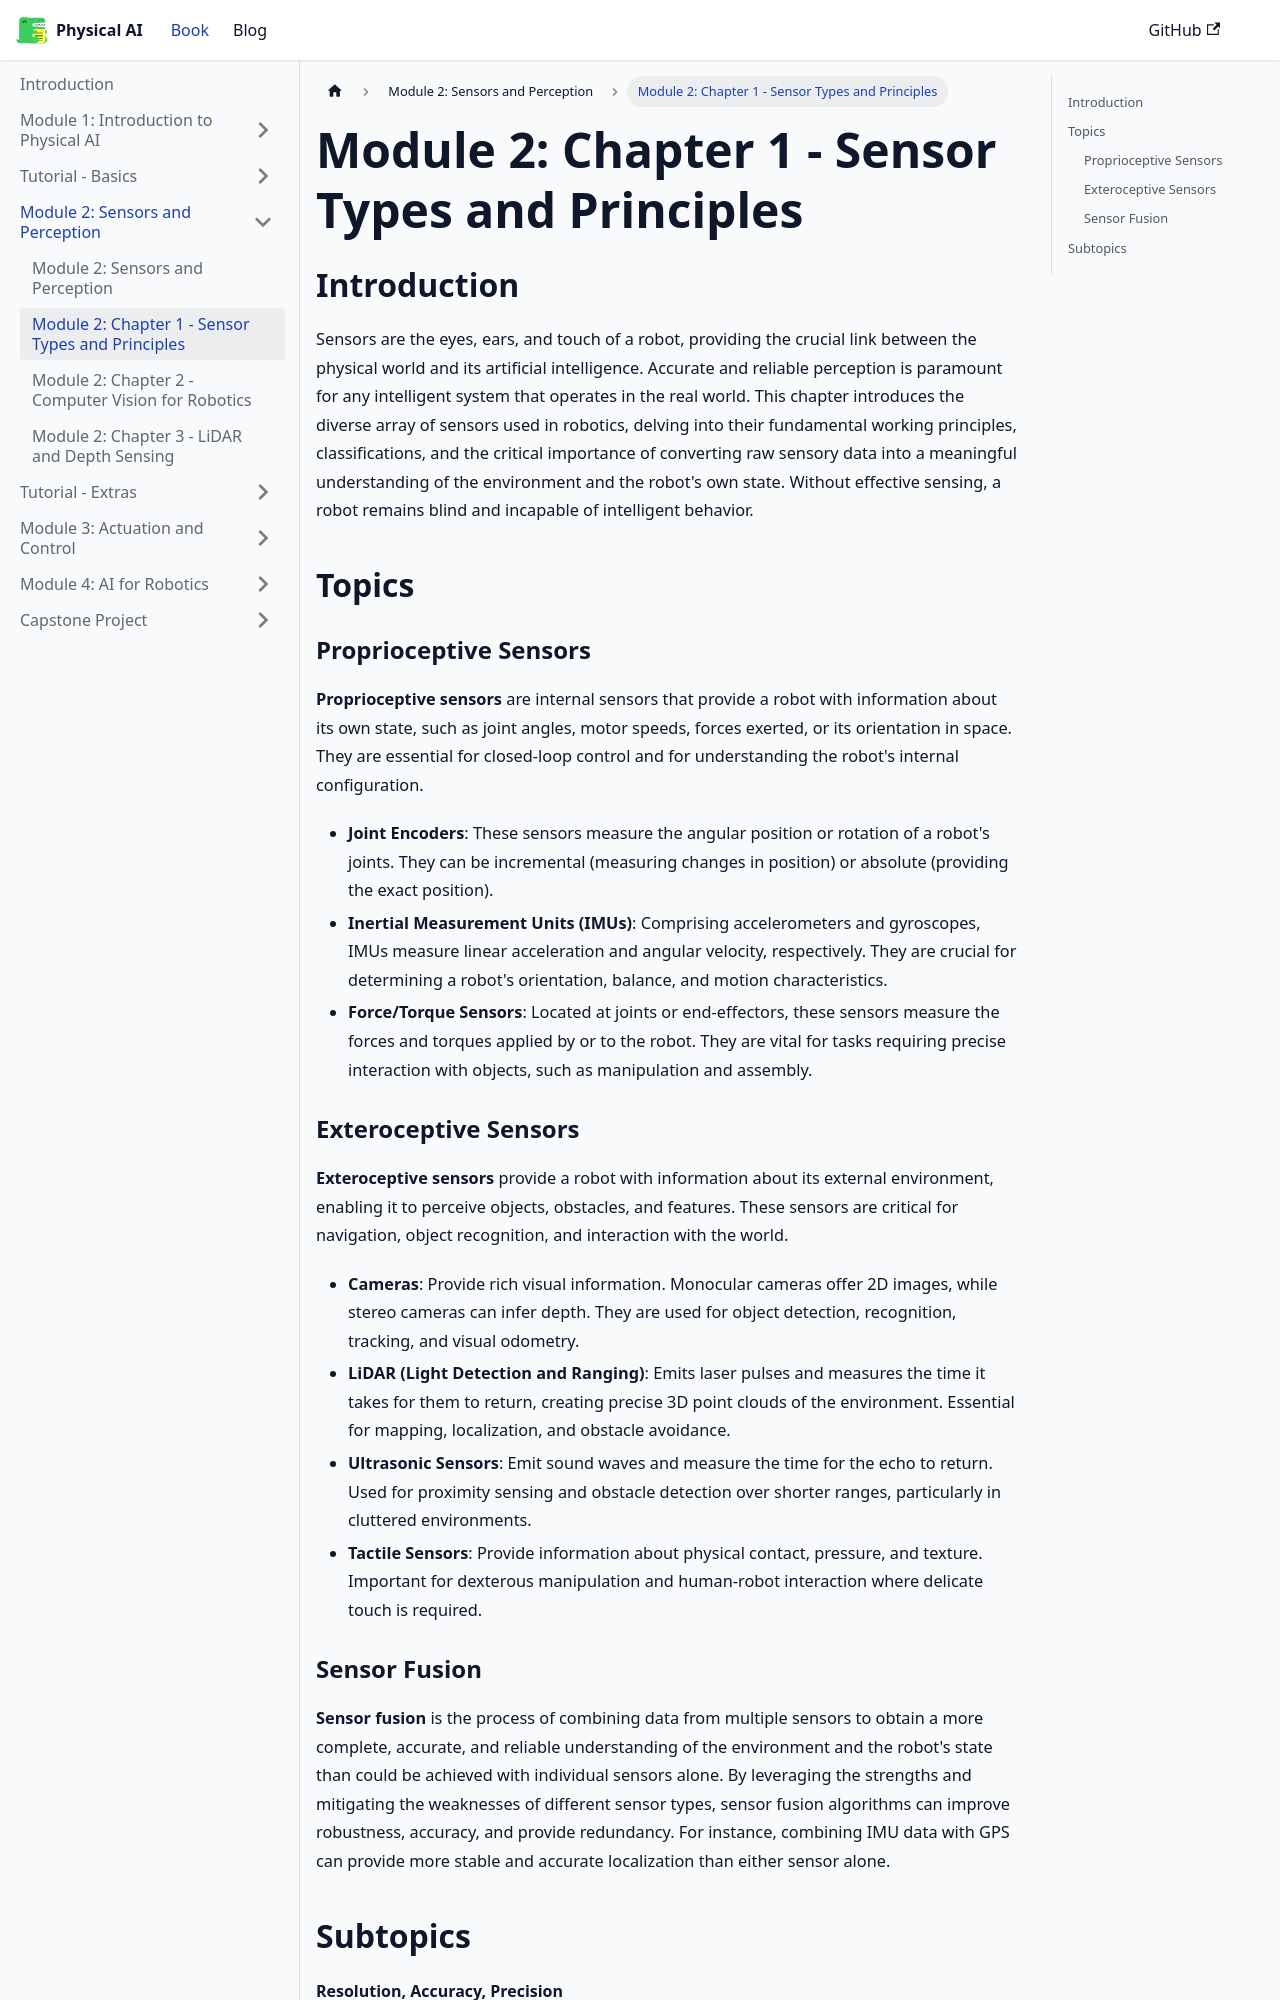

repository: waterprooffish99/physical-ai-humanoid-robotics-course · page: docs/module-2/chapter-1-sensor-types/index.html · generator: docusaurus

---
sidebar_position: 2
---

# Module 2: Chapter 1 - Sensor Types and Principles

## Introduction

Sensors are the eyes, ears, and touch of a robot, providing the crucial link between the physical world and its artificial intelligence. Accurate and reliable perception is paramount for any intelligent system that operates in the real world. This chapter introduces the diverse array of sensors used in robotics, delving into their fundamental working principles, classifications, and the critical importance of converting raw sensory data into a meaningful understanding of the environment and the robot's own state. Without effective sensing, a robot remains blind and incapable of intelligent behavior.

## Topics

### Proprioceptive Sensors

**Proprioceptive sensors** are internal sensors that provide a robot with information about its own state, such as joint angles, motor speeds, forces exerted, or its orientation in space. They are essential for closed-loop control and for understanding the robot's internal configuration.

*   **Joint Encoders**: These sensors measure the angular position or rotation of a robot's joints. They can be incremental (measuring changes in position) or absolute (providing the exact position).
*   **Inertial Measurement Units (IMUs)**: Comprising accelerometers and gyroscopes, IMUs measure linear acceleration and angular velocity, respectively. They are crucial for determining a robot's orientation, balance, and motion characteristics.
*   **Force/Torque Sensors**: Located at joints or end-effectors, these sensors measure the forces and torques applied by or to the robot. They are vital for tasks requiring precise interaction with objects, such as manipulation and assembly.

### Exteroceptive Sensors

**Exteroceptive sensors** provide a robot with information about its external environment, enabling it to perceive objects, obstacles, and features. These sensors are critical for navigation, object recognition, and interaction with the world.

*   **Cameras**: Provide rich visual information. Monocular cameras offer 2D images, while stereo cameras can infer depth. They are used for object detection, recognition, tracking, and visual odometry.
*   **LiDAR (Light Detection and Ranging)**: Emits laser pulses and measures the time it takes for them to return, creating precise 3D point clouds of the environment. Essential for mapping, localization, and obstacle avoidance.
*   **Ultrasonic Sensors**: Emit sound waves and measure the time for the echo to return. Used for proximity sensing and obstacle detection over shorter ranges, particularly in cluttered environments.
*   **Tactile Sensors**: Provide information about physical contact, pressure, and texture. Important for dexterous manipulation and human-robot interaction where delicate touch is required.
